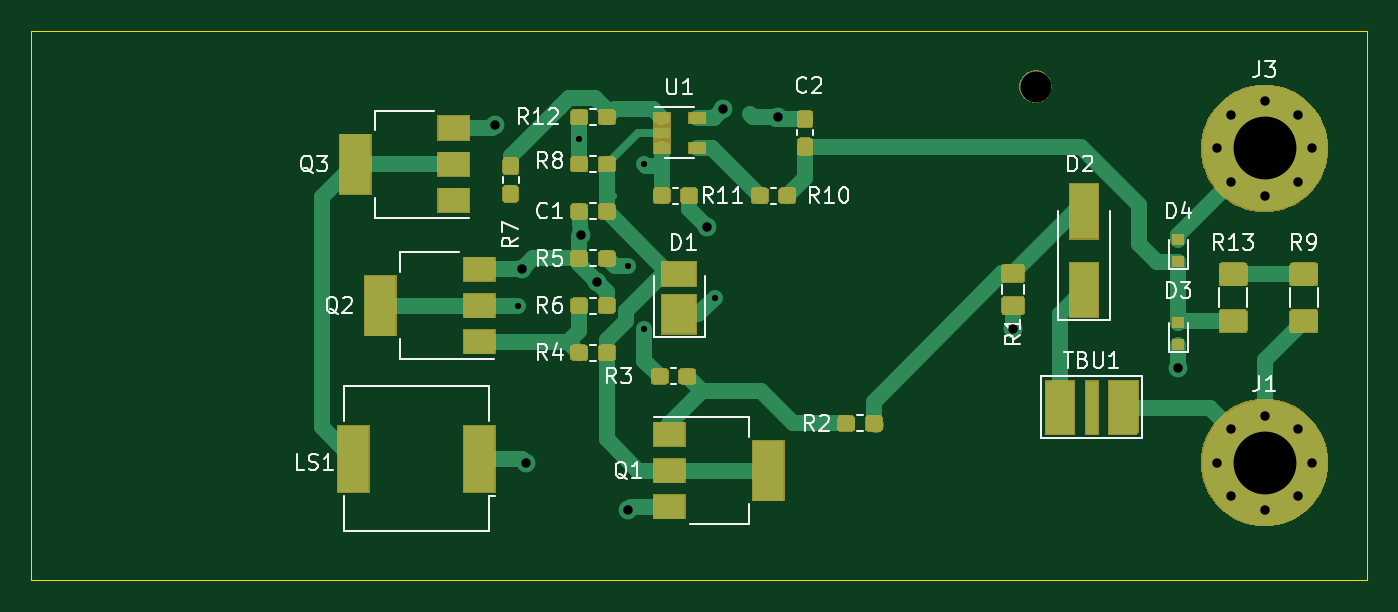
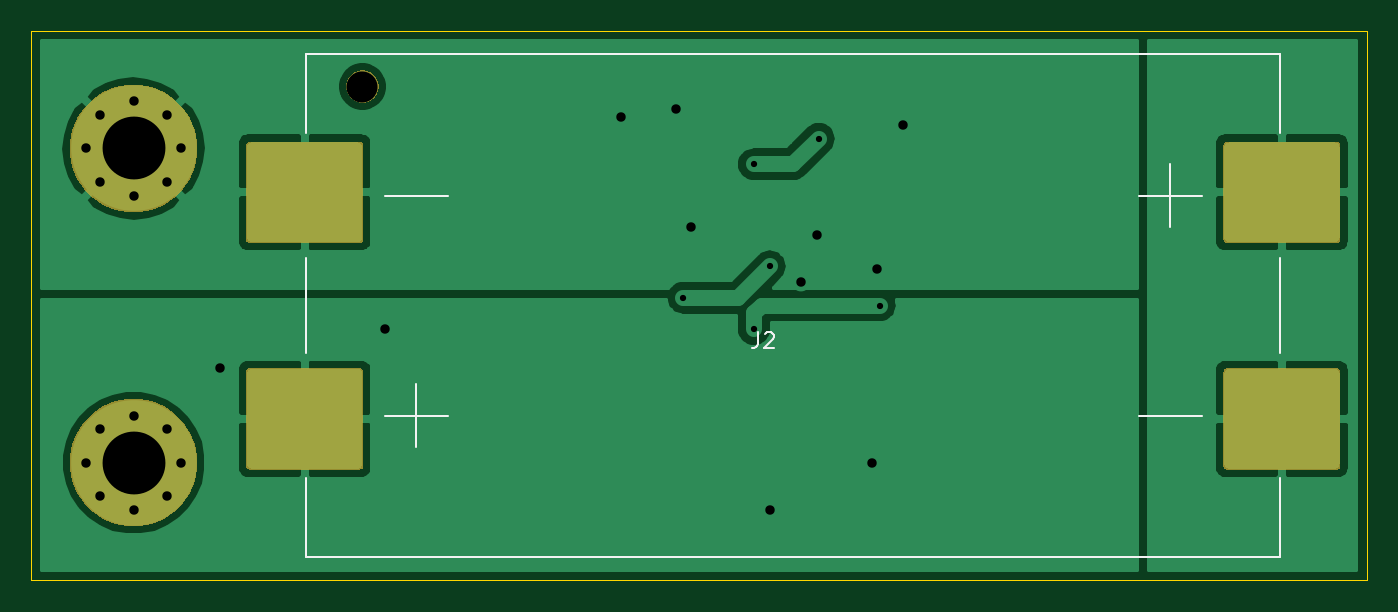
Circuit board: 11 layer files. Board 85.0 x 35.0 mm.
- bottom_copper: continuity-B_Cu.gbr (29503 bytes)
- bottom_mask: continuity-B_Mask.gbr (7340 bytes)
- paste: continuity-B_Paste.gbr (1839 bytes)
- bottom_silk: continuity-B_SilkS.gbr (1861 bytes)
- outline: continuity-Edge_Cuts.gbr (741 bytes)
- top_copper: continuity-F_Cu.gbr (21330 bytes)
- top_mask: continuity-F_Mask.gbr (36584 bytes)
- paste: continuity-F_Paste.gbr (11906 bytes)
- top_silk: continuity-F_SilkS.gbr (22545 bytes)
- drill: continuity-NPTH.drl (284 bytes)
- drill: continuity-PTH.drl (905 bytes)

=== bottom_copper: continuity-B_Cu.gbr (29503 bytes, source omitted) ===
=== bottom_mask: continuity-B_Mask.gbr (7340 bytes, source omitted) ===
=== paste: continuity-B_Paste.gbr ===
G04 #@! TF.GenerationSoftware,KiCad,Pcbnew,5.1.6+dfsg1-1*
G04 #@! TF.CreationDate,2020-07-15T23:43:31+02:00*
G04 #@! TF.ProjectId,continuity,636f6e74-696e-4756-9974-792e6b696361,rev?*
G04 #@! TF.SameCoordinates,Original*
G04 #@! TF.FileFunction,Paste,Bot*
G04 #@! TF.FilePolarity,Positive*
%FSLAX46Y46*%
G04 Gerber Fmt 4.6, Leading zero omitted, Abs format (unit mm)*
G04 Created by KiCad (PCBNEW 5.1.6+dfsg1-1) date 2020-07-15 23:43:31*
%MOMM*%
%LPD*%
G01*
G04 APERTURE LIST*
G04 APERTURE END LIST*
G36*
G01*
X84065000Y-72432500D02*
X84065000Y-78147500D01*
G75*
G02*
X83747500Y-78465000I-317500J0D01*
G01*
X77042500Y-78465000D01*
G75*
G02*
X76725000Y-78147500I0J317500D01*
G01*
X76725000Y-72432500D01*
G75*
G02*
X77042500Y-72115000I317500J0D01*
G01*
X83747500Y-72115000D01*
G75*
G02*
X84065000Y-72432500I0J-317500D01*
G01*
G37*
G36*
G01*
X84065000Y-86852500D02*
X84065000Y-92567500D01*
G75*
G02*
X83747500Y-92885000I-317500J0D01*
G01*
X77042500Y-92885000D01*
G75*
G02*
X76725000Y-92567500I0J317500D01*
G01*
X76725000Y-86852500D01*
G75*
G02*
X77042500Y-86535000I317500J0D01*
G01*
X83747500Y-86535000D01*
G75*
G02*
X84065000Y-86852500I0J-317500D01*
G01*
G37*
G36*
G01*
X146275000Y-72432500D02*
X146275000Y-78147500D01*
G75*
G02*
X145957500Y-78465000I-317500J0D01*
G01*
X139252500Y-78465000D01*
G75*
G02*
X138935000Y-78147500I0J317500D01*
G01*
X138935000Y-72432500D01*
G75*
G02*
X139252500Y-72115000I317500J0D01*
G01*
X145957500Y-72115000D01*
G75*
G02*
X146275000Y-72432500I0J-317500D01*
G01*
G37*
G36*
G01*
X146275000Y-86852500D02*
X146275000Y-92567500D01*
G75*
G02*
X145957500Y-92885000I-317500J0D01*
G01*
X139252500Y-92885000D01*
G75*
G02*
X138935000Y-92567500I0J317500D01*
G01*
X138935000Y-86852500D01*
G75*
G02*
X139252500Y-86535000I317500J0D01*
G01*
X145957500Y-86535000D01*
G75*
G02*
X146275000Y-86852500I0J-317500D01*
G01*
G37*
M02*

=== bottom_silk: continuity-B_SilkS.gbr ===
G04 #@! TF.GenerationSoftware,KiCad,Pcbnew,5.1.6+dfsg1-1*
G04 #@! TF.CreationDate,2020-07-15T23:43:31+02:00*
G04 #@! TF.ProjectId,continuity,636f6e74-696e-4756-9974-792e6b696361,rev?*
G04 #@! TF.SameCoordinates,Original*
G04 #@! TF.FileFunction,Legend,Bot*
G04 #@! TF.FilePolarity,Positive*
%FSLAX46Y46*%
G04 Gerber Fmt 4.6, Leading zero omitted, Abs format (unit mm)*
G04 Created by KiCad (PCBNEW 5.1.6+dfsg1-1) date 2020-07-15 23:43:31*
%MOMM*%
%LPD*%
G01*
G04 APERTURE LIST*
%ADD10C,0.120000*%
%ADD11C,0.150000*%
G04 APERTURE END LIST*
D10*
X80500000Y-71500000D02*
X80500000Y-66500000D01*
X80500000Y-66500000D02*
X142500000Y-66500000D01*
X142500000Y-66500000D02*
X142500000Y-71500000D01*
X142500000Y-93500000D02*
X142500000Y-98500000D01*
X142500000Y-98500000D02*
X80500000Y-98500000D01*
X80500000Y-98500000D02*
X80500000Y-93500000D01*
X80500000Y-85500000D02*
X80500000Y-79500000D01*
X142500000Y-79500000D02*
X142500000Y-85500000D01*
X137500000Y-75500000D02*
X134500000Y-75500000D01*
X85500000Y-89500000D02*
X88500000Y-89500000D01*
X86500000Y-75500000D02*
X89500000Y-75500000D01*
X87500000Y-73500000D02*
X87500000Y-77500000D01*
X135500000Y-87500000D02*
X135500000Y-90500000D01*
X135500000Y-90500000D02*
X135500000Y-91500000D01*
X137500000Y-89500000D02*
X133500000Y-89500000D01*
X86500000Y-75500000D02*
X85500000Y-75500000D01*
X88500000Y-89500000D02*
X89500000Y-89500000D01*
X134500000Y-75500000D02*
X133500000Y-75500000D01*
D11*
X113738333Y-84212380D02*
X113738333Y-84926666D01*
X113785952Y-85069523D01*
X113881190Y-85164761D01*
X114024047Y-85212380D01*
X114119285Y-85212380D01*
X113309761Y-84307619D02*
X113262142Y-84260000D01*
X113166904Y-84212380D01*
X112928809Y-84212380D01*
X112833571Y-84260000D01*
X112785952Y-84307619D01*
X112738333Y-84402857D01*
X112738333Y-84498095D01*
X112785952Y-84640952D01*
X113357380Y-85212380D01*
X112738333Y-85212380D01*
M02*

=== outline: continuity-Edge_Cuts.gbr ===
G04 #@! TF.GenerationSoftware,KiCad,Pcbnew,5.1.6+dfsg1-1*
G04 #@! TF.CreationDate,2020-07-15T23:43:31+02:00*
G04 #@! TF.ProjectId,continuity,636f6e74-696e-4756-9974-792e6b696361,rev?*
G04 #@! TF.SameCoordinates,Original*
G04 #@! TF.FileFunction,Profile,NP*
%FSLAX46Y46*%
G04 Gerber Fmt 4.6, Leading zero omitted, Abs format (unit mm)*
G04 Created by KiCad (PCBNEW 5.1.6+dfsg1-1) date 2020-07-15 23:43:31*
%MOMM*%
%LPD*%
G01*
G04 APERTURE LIST*
G04 #@! TA.AperFunction,Profile*
%ADD10C,0.050000*%
G04 #@! TD*
G04 APERTURE END LIST*
D10*
X160000000Y-65000000D02*
X75000000Y-65000000D01*
X160000000Y-100000000D02*
X160000000Y-65000000D01*
X75000000Y-100000000D02*
X160000000Y-100000000D01*
X75000000Y-65000000D02*
X75000000Y-100000000D01*
M02*

=== top_copper: continuity-F_Cu.gbr (21330 bytes, source omitted) ===
=== top_mask: continuity-F_Mask.gbr (36584 bytes, source omitted) ===
=== paste: continuity-F_Paste.gbr (11906 bytes, source omitted) ===
=== top_silk: continuity-F_SilkS.gbr (22545 bytes, source omitted) ===
=== drill: continuity-NPTH.drl ===
M48
; DRILL file {KiCad 5.1.6+dfsg1-1} date Wed Jul 15 23:43:28 2020
; FORMAT={-:-/ absolute / inch / decimal}
; #@! TF.CreationDate,2020-07-15T23:43:28+02:00
; #@! TF.GenerationSoftware,Kicad,Pcbnew,5.1.6+dfsg1-1
; #@! TF.FileFunction,NonPlated,1,2,NPTH
FMAT,2
INCH
%
G90
G05
T0
M30

=== drill: continuity-PTH.drl ===
M48
; DRILL file {KiCad 5.1.6+dfsg1-1} date Wed Jul 15 23:43:28 2020
; FORMAT={-:-/ absolute / inch / decimal}
; #@! TF.CreationDate,2020-07-15T23:43:28+02:00
; #@! TF.GenerationSoftware,Kicad,Pcbnew,5.1.6+dfsg1-1
; #@! TF.FileFunction,Plated,1,2,PTH
FMAT,2
INCH
T1C0.0157
T2C0.0236
T3C0.0780
T4C0.1575
%
G90
G05
T1
X4.1732Y-3.248
X4.3258Y-2.8297
X4.4488Y-3.1496
X4.4882Y-2.8937
X4.4882Y-3.3071
X4.6654Y-3.2283
T2
X4.1142Y-2.7953
X4.1811Y-3.1575
X4.1929Y-3.6417
X4.3307Y-3.0709
X4.3701Y-3.189
X4.4488Y-3.7598
X4.6457Y-3.0512
X4.685Y-2.7559
X4.8228Y-2.7756
X5.4134Y-3.3071
X5.8268Y-3.4055
X5.9252Y-2.8543
X5.9598Y-2.7708
X5.9598Y-2.9378
X6.0433Y-2.7362
X6.0433Y-2.9724
X6.1268Y-2.7708
X6.1268Y-2.9378
X6.1614Y-2.8543
X5.9252Y-3.6417
X5.9598Y-3.5582
X5.9598Y-3.7252
X6.0433Y-3.5236
X6.0433Y-3.7598
X6.1268Y-3.5582
X6.1268Y-3.7252
X6.1614Y-3.6417
T3
X5.4699Y-2.6992
T4
X6.0433Y-2.8543
X6.0433Y-3.6417
T0
M30

